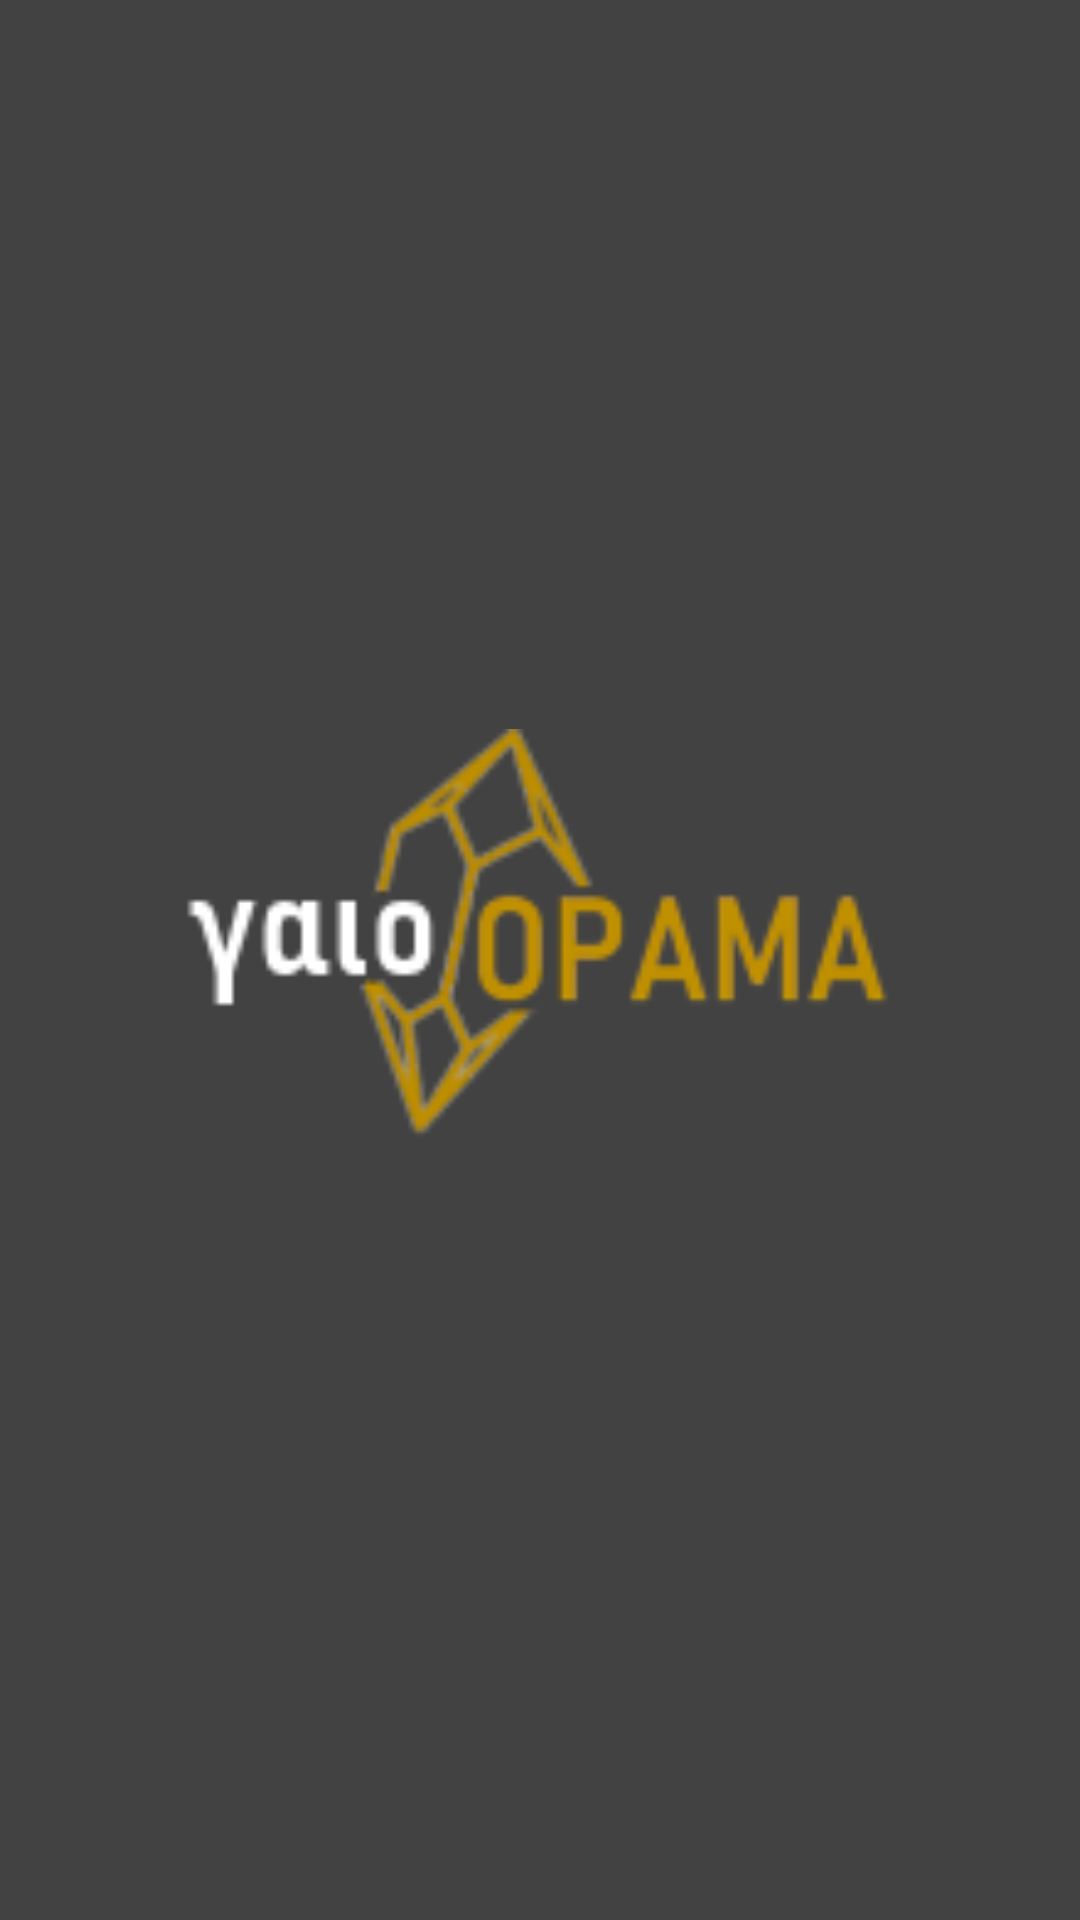

Reconstruct the res/layout file that produces this screen, plus the resources it refers to.
<!-- AndroidManifest.xml: application theme Theme.GaioPepper -->
<!-- res/layout/activity_splash.xml -->
<?xml version="1.0" encoding="utf-8"?>
<androidx.constraintlayout.widget.ConstraintLayout
    xmlns:android="http://schemas.android.com/apk/res/android"
    xmlns:app="http://schemas.android.com/apk/res-auto"
    xmlns:tools="http://schemas.android.com/tools"
    android:layout_width="match_parent"
    android:layout_height="match_parent"
    tools:context=".activities.SplashActivity">

    <ImageView
        android:layout_width="match_parent"
        android:layout_height="match_parent"
        android:contentDescription="Gaiorama Logo Background"
        android:src="@color/cardview_dark_background"
        app:layout_constraintBottom_toBottomOf="parent"
        app:layout_constraintLeft_toLeftOf="parent"
        app:layout_constraintRight_toRightOf="parent"
        app:layout_constraintTop_toTopOf="parent" />

    <ImageView
        android:layout_width="250dp"
        android:layout_height="154dp"
        android:contentDescription="Gaiorama Logo"
        android:scaleType="centerCrop"
        android:src="@drawable/georama_logo_sm_white"
        app:layout_constraintBottom_toBottomOf="parent"
        app:layout_constraintLeft_toLeftOf="parent"
        app:layout_constraintRight_toRightOf="parent"
        app:layout_constraintTop_toTopOf="parent" />

</androidx.constraintlayout.widget.ConstraintLayout>
<!-- resources referenced by this layout -->
<resources>
  <!-- drawable georama_logo_sm_white: png bitmap (drawable, 9236 bytes) -->
  <style name="Theme.GaioPepper" parent="Theme.MaterialComponents.DayNight.DarkActionBar">
          
          <item name="colorPrimary">@color/logo_yellow</item>
          <item name="colorPrimaryVariant">@color/logo_yellow</item>
          <item name="colorOnPrimary">@color/white</item>
          
          <item name="colorSecondary">@color/logo_yellow_2</item>
          <item name="colorSecondaryVariant">@color/logo_yellow_2</item>
          <item name="colorOnSecondary">@color/black</item>
          
          <item name="android:statusBarColor" tools:targetApi="l">?attr/colorPrimaryVariant</item>
          
  
          <item name="android:actionBarSize">48dip</item>
          <item name="textAllCaps">false</item>
  
      </style>
  <color name="logo_yellow">#BF9000</color>
  <color name="white">#FFFFFFFF</color>
  <color name="logo_yellow_2">#937006</color>
  <color name="black">#FF000000</color>
</resources>
